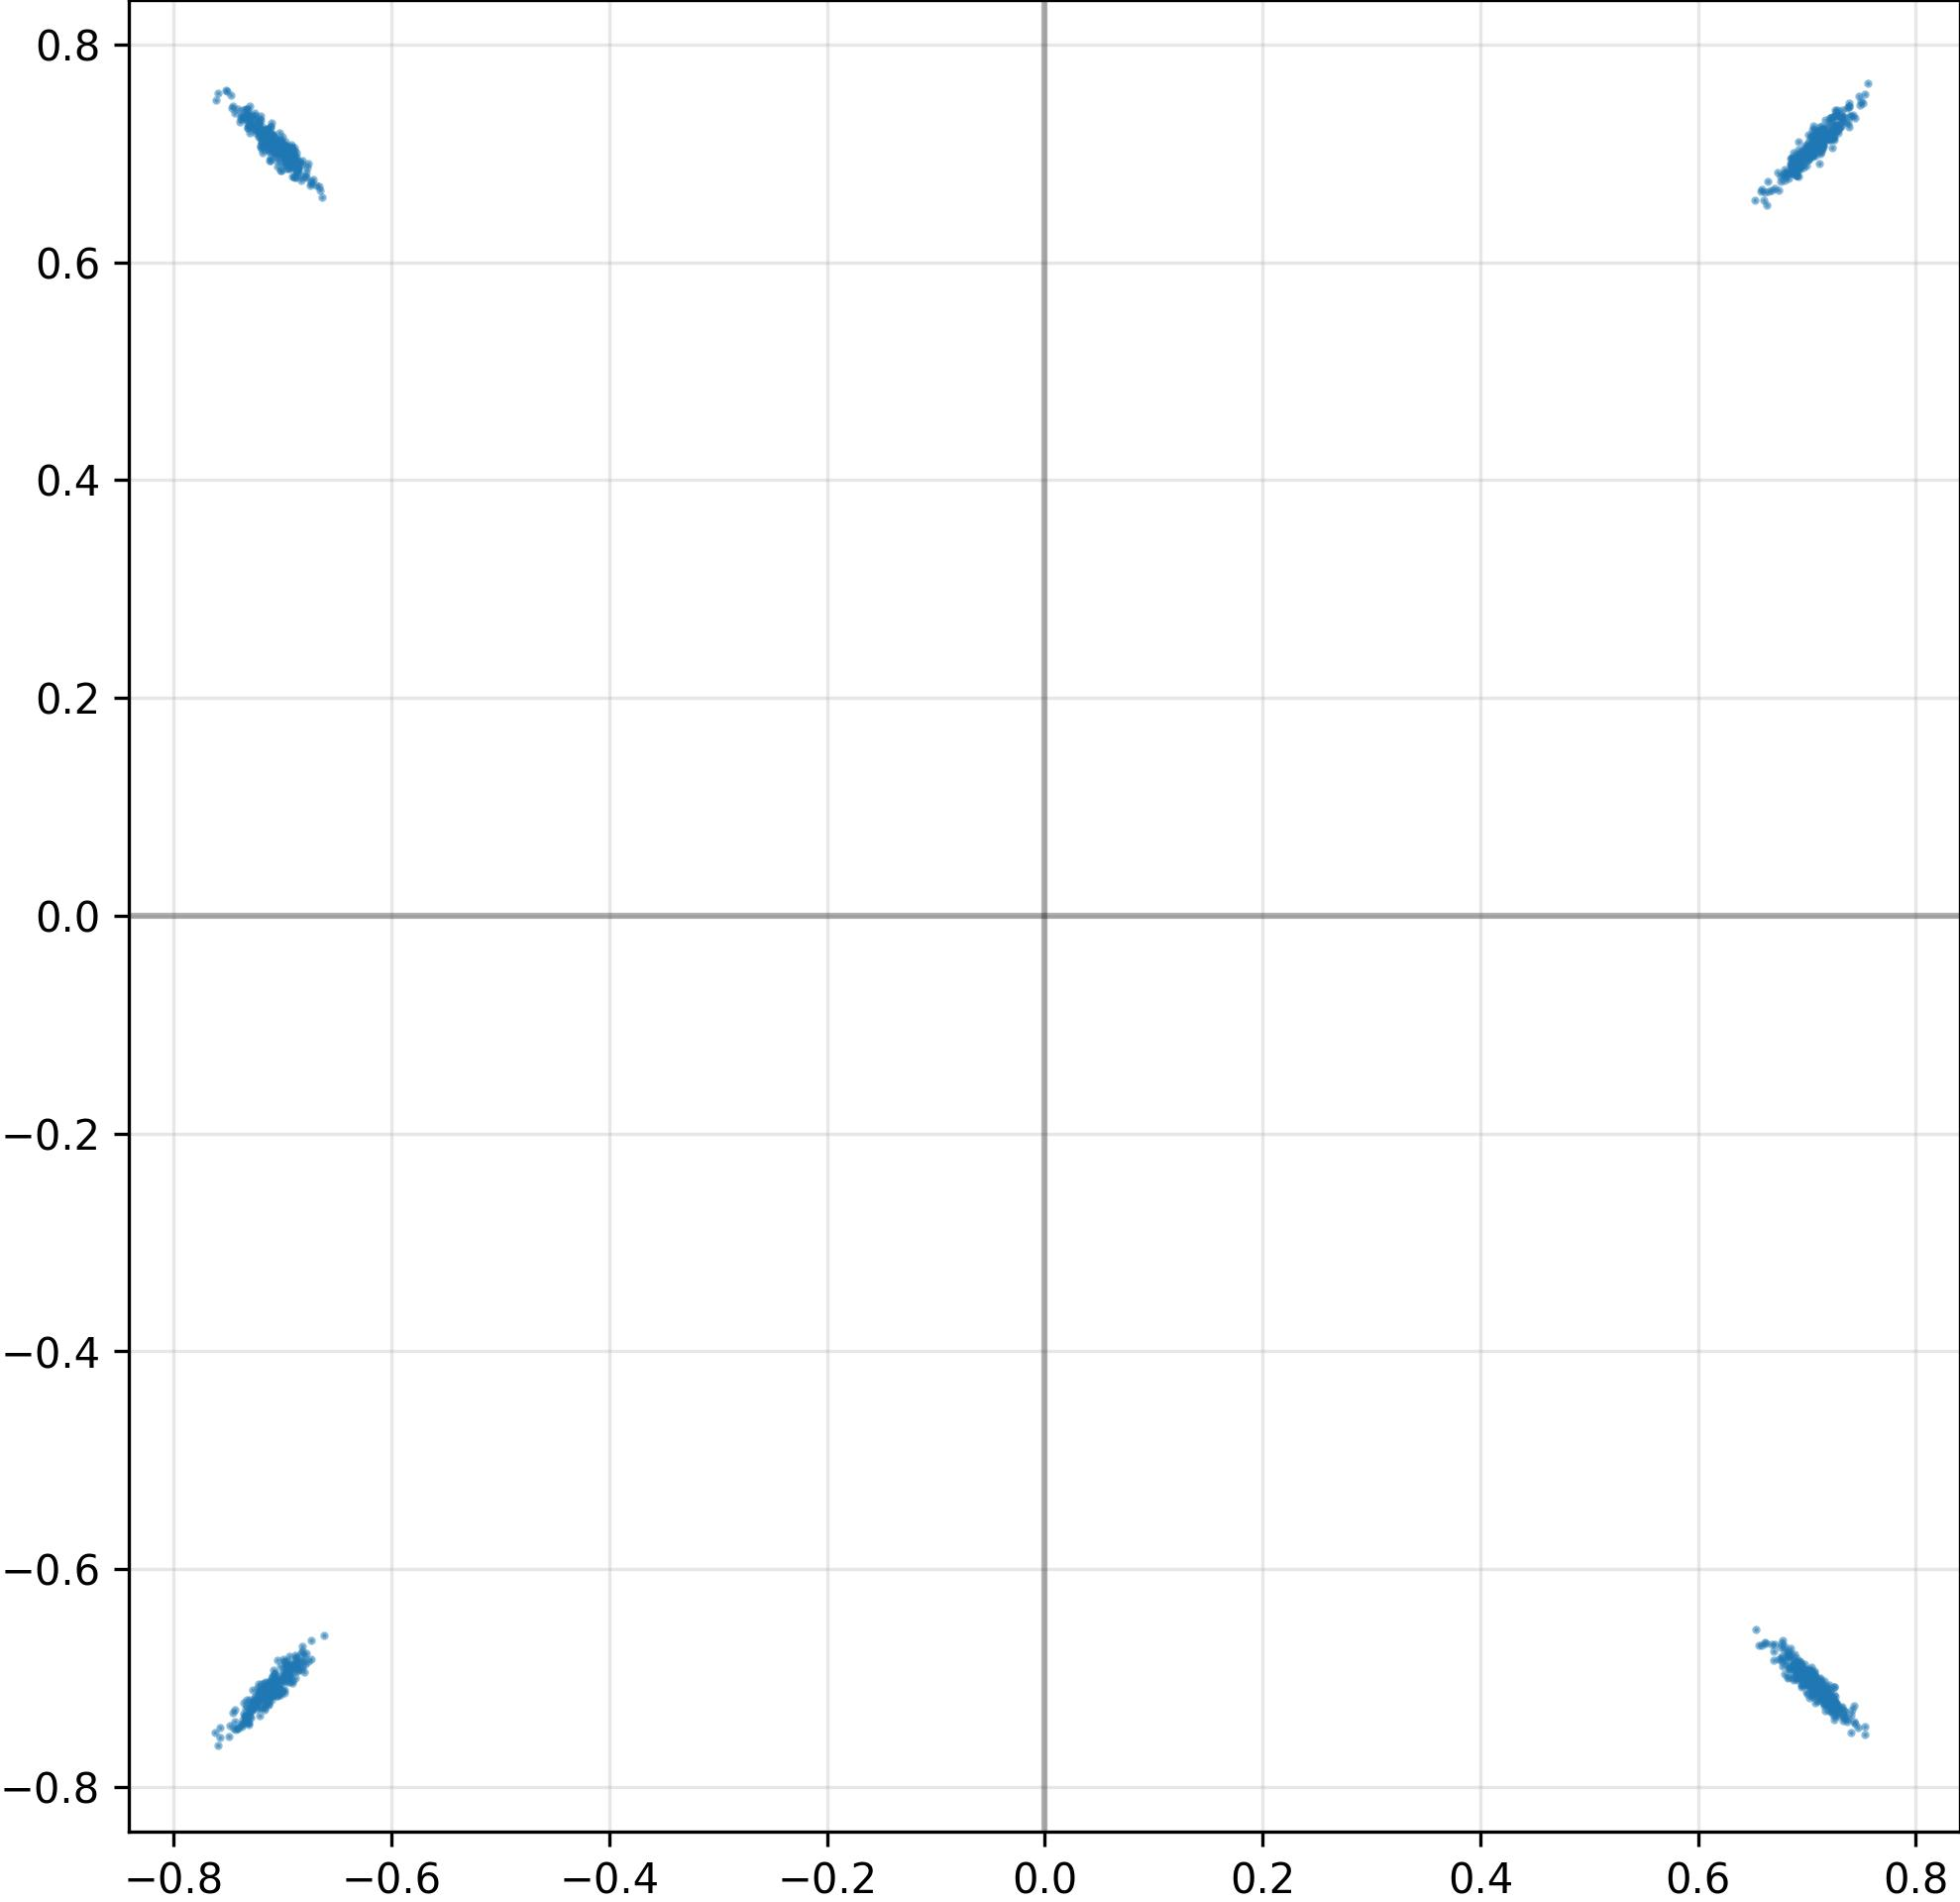

Source data for this figure (header and first rows):
I, Q
6.855121850967407227e-01, 6.881337165832519531e-01
7.109492421150207520e-01, 7.116529941558837891e-01
-7.042117118835449219e-01, 7.020402550697326660e-01
-7.186514735221862793e-01, 7.146136164665222168e-01
-7.277159094810485840e-01, -7.264818549156188965e-01
-7.111319303512573242e-01, -7.120207548141479492e-01
7.201279401779174805e-01, 7.139467000961303711e-01
-7.074233889579772949e-01, -7.149365544319152832e-01
6.963694095611572266e-01, 7.040652036666870117e-01
7.031065225601196289e-01, -7.087514996528625488e-01
6.978034973144531250e-01, 7.000201344490051270e-01
6.819767951965332031e-01, -6.791563630104064941e-01
-7.079961895942687988e-01, 7.108933925628662109e-01
6.851283311843872070e-01, 6.825975179672241211e-01
-7.174986004829406738e-01, -7.186903953552246094e-01
-7.482243180274963379e-01, -7.435953021049499512e-01
7.265003323554992676e-01, -7.232227325439453125e-01
-7.301367521286010742e-01, 7.337412834167480469e-01
7.331088185310363770e-01, 7.334005236625671387e-01
6.585649847984313965e-01, 6.671201586723327637e-01
-7.117397785186767578e-01, -7.142850160598754883e-01
7.073352336883544922e-01, 7.148975133895874023e-01
7.167771458625793457e-01, 7.150176167488098145e-01
-7.319514751434326172e-01, 7.401010394096374512e-01
6.927406787872314453e-01, -6.914949417114257812e-01
-7.057165503501892090e-01, 7.099434733390808105e-01
7.026333808898925781e-01, -7.043593525886535645e-01
-6.855273842811584473e-01, 6.871458292007446289e-01
-7.027896642684936523e-01, -6.995483040809631348e-01
6.925111413002014160e-01, -6.931897401809692383e-01
7.384434938430786133e-01, 7.429556250572204590e-01
-7.071064710617065430e-01, 6.983698606491088867e-01
6.908944845199584961e-01, 6.865923404693603516e-01
-7.577797770500183105e-01, -7.458618283271789551e-01
6.908117532730102539e-01, 6.800138950347900391e-01
7.043136358261108398e-01, 7.014678120613098145e-01
-6.999862790107727051e-01, 7.032535076141357422e-01
-7.047710418701171875e-01, 7.113787531852722168e-01
7.284765839576721191e-01, 7.184059619903564453e-01
7.195403575897216797e-01, 7.178364396095275879e-01
-7.144700884819030762e-01, 7.115319967269897461e-01
7.062360048294067383e-01, 7.017676830291748047e-01
7.003136277198791504e-01, -6.928508877754211426e-01
7.309684753417968750e-01, 7.332264184951782227e-01
6.959584355354309082e-01, 6.902849078178405762e-01
-6.817465424537658691e-01, 6.896530389785766602e-01
-7.152711749076843262e-01, 7.216338515281677246e-01
7.151222825050354004e-01, 7.086761593818664551e-01
7.096469998359680176e-01, -7.060763239860534668e-01
6.883634924888610840e-01, -6.838291883468627930e-01
-6.784899234771728516e-01, 6.820470094680786133e-01
7.074434161186218262e-01, 7.095574736595153809e-01
6.933140158653259277e-01, 7.000169754028320312e-01
6.863092780113220215e-01, 6.818044185638427734e-01
7.047358155250549316e-01, -7.095756530761718750e-01
7.129246592521667480e-01, 7.061138749122619629e-01
-7.339314818382263184e-01, -7.358628511428833008e-01
-6.961200237274169922e-01, -6.888688802719116211e-01
7.092420458793640137e-01, 7.044833302497863770e-01
7.116940617561340332e-01, -7.114224433898925781e-01
... 964 more rows
